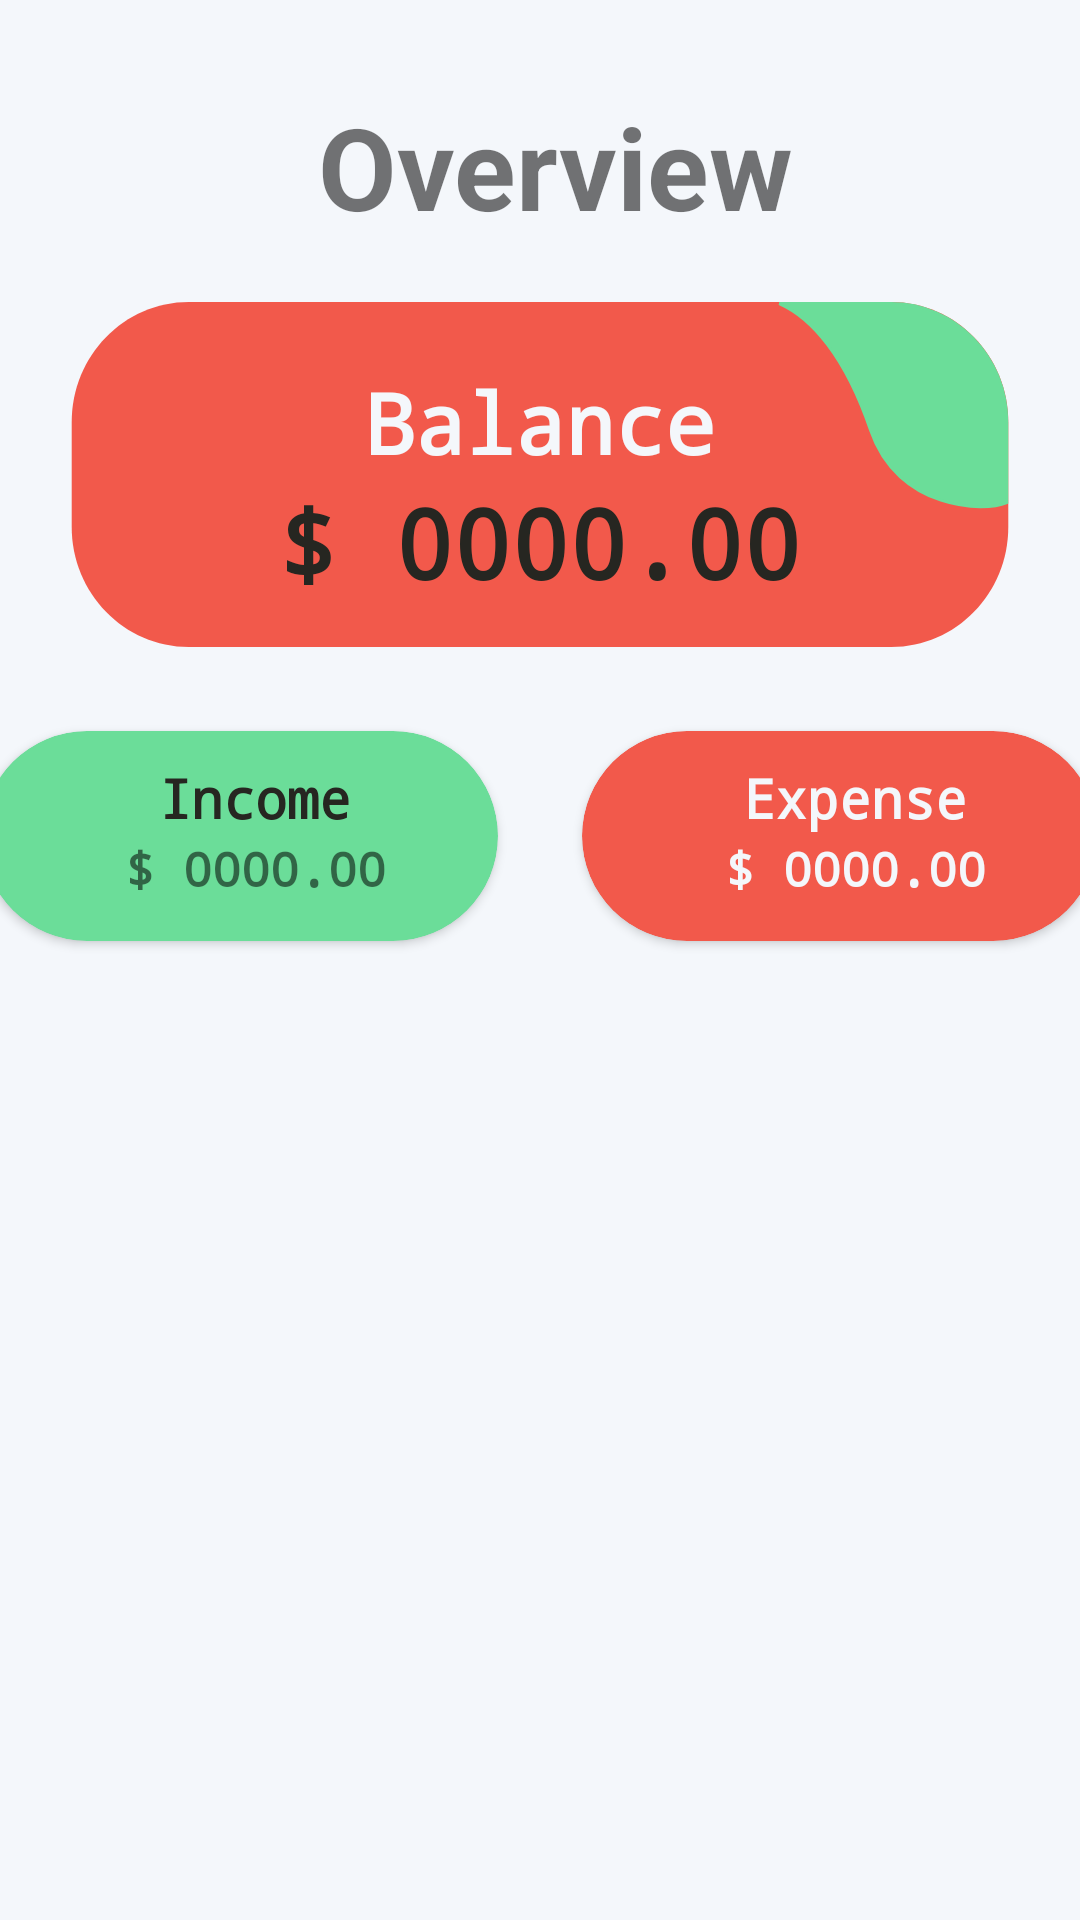

Write the Android layout XML for this screen, with the resource values it uses.
<!-- AndroidManifest.xml: application theme Theme.BudgetTracker -->
<!-- res/layout/activity_dashboardctivity.xml -->
<?xml version="1.0" encoding="utf-8"?>
<androidx.constraintlayout.widget.ConstraintLayout xmlns:android="http://schemas.android.com/apk/res/android"
    xmlns:app="http://schemas.android.com/apk/res-auto"
    xmlns:tools="http://schemas.android.com/tools"
    android:layout_width="match_parent"
    android:layout_height="match_parent"
    android:background="@color/Lwhite"
    tools:context=".activities.Dashboardctivity">

    <LinearLayout
        android:layout_width="match_parent"
        android:layout_height="wrap_content"
        android:gravity="center"
        android:orientation="vertical"
        android:id="@+id/id_LayoutDash"
        app:layout_constraintEnd_toEndOf="parent"
        app:layout_constraintStart_toStartOf="parent"
        app:layout_constraintTop_toTopOf="parent">
        <TextView
            android:layout_marginTop="30dp"
            android:gravity="center"
            android:layout_width="match_parent"
            android:layout_height="wrap_content"
            android:text="Overview"
            android:id="@+id/id_TxtOverView"
            android:textSize="@dimen/Header_2"
            android:textStyle="bold"
            android:layout_marginStart="10dp"
            android:layout_gravity="left"
            />
        <LinearLayout
            android:orientation="vertical"
            android:layout_marginTop="20dp"
            android:gravity="center"
            android:background="@drawable/ic_balance"
            android:layout_width="fill_parent"
            android:layout_gravity="center"
            android:layout_height="wrap_content"
            android:clickable="true"
            android:focusable="true"
            android:checkable="true"
            android:layout_marginStart="20dp"
            android:layout_marginEnd="20dp"
           >
                <TextView
                    android:layout_width="match_parent"
                    android:layout_height="wrap_content"
                    android:text="Balance"
                    android:gravity="center"
                    android:textColor="@color/Lwhite"
                    android:id="@+id/id_balance"
                    android:layout_gravity="top|center"
                    android:textSize="@dimen/Title_2"
                    android:textStyle="bold"
                    android:fontFamily="monospace" />

                <TextView
                    android:layout_width="match_parent"
                    android:layout_height="wrap_content"
                    android:text="$ 0000.00"
                    android:layout_below="@+id/id_balance"
                    android:id="@+id/id_Nbalance"
                    android:layout_gravity="center"
                    android:textAlignment="center"
                    android:textSize="32sp"
                    android:textStyle="bold"
                    android:textColor="@color/Lblack"
                    android:fontFamily="monospace" />

        </LinearLayout>
        <LinearLayout
            android:layout_width="match_parent"
            android:layout_height="wrap_content"
            android:orientation="horizontal"
            android:layout_marginTop="5dp"
            android:gravity="center_horizontal"
            android:id="@+id/id_lyt_hm_4"
            >
            <com.google.android.material.card.MaterialCardView
                android:layout_width="200dp"
                android:layout_height="100dp"
                app:cardCornerRadius="40dp"
                app:cardBackgroundColor="@color/Lgreen"
                app:cardMaxElevation="2dp"
                app:cardPreventCornerOverlap="true"
                app:cardUseCompatPadding="true"
                android:layout_gravity="left"
                android:id="@+id/zid_crdv_income"
                android:clickable="true"
                android:focusable="true"
                android:checkable="true">

                <TextView
                    android:layout_width="fill_parent"
                    android:layout_height="wrap_content"
                    android:gravity="center"
                    android:layout_marginTop="10dp"
                    android:text="Income"
                    android:layout_marginStart="10dp"
                    android:layout_gravity="left"
                    android:layout_marginBottom="20dp"
                    android:id="@+id/id_txt_income"
                    android:textSize="@dimen/Subtitle"
                    android:textStyle="bold"
                    android:fontFamily="monospace"
                    android:textColor="@color/Lblack"
                    />

                <TextView
                    android:layout_width="fill_parent"
                    android:layout_height="wrap_content"
                    android:id="@+id/id_coin_1"
                    android:layout_marginTop="35dp"
                    android:layout_marginStart="10dp"
                    android:text="$ 0000.00"
                    android:gravity="center"
                    android:layout_below="@id/id_txt_income"
                    android:layout_gravity="left"
                    android:layout_marginBottom="16dp"
                    android:textSize="@dimen/Body_text"
                    android:fontFamily="monospace"
                    android:textStyle="bold"
                    />



            </com.google.android.material.card.MaterialCardView>

            <com.google.android.material.card.MaterialCardView
                android:layout_width="200dp"
                android:layout_height="100dp"
                app:cardCornerRadius="40dp"
                app:cardBackgroundColor="@color/Lred"
                app:cardMaxElevation="2dp"
                app:cardPreventCornerOverlap="true"
                app:cardUseCompatPadding="true"
                android:layout_gravity="right"
                android:id="@+id/id_crdv_expense"
                android:clickable="true"
                android:focusable="true"
                android:checkable="true"
                >
                <TextView
                    android:layout_width="fill_parent"
                    android:layout_height="wrap_content"
                    android:gravity="center"
                    android:layout_marginTop="10dp"
                    android:text="Expense"
                    android:layout_marginStart="10dp"
                    android:layout_gravity="left"
                    android:layout_marginBottom="20dp"
                    android:id="@+id/id_TxtExpense"
                    android:textSize="@dimen/Subtitle"
                    android:textStyle="bold"
                    android:fontFamily="monospace"
                    android:textColor="@color/Lwhite"
                    />

                <TextView
                    android:layout_width="fill_parent"
                    android:layout_height="wrap_content"
                    android:id="@+id/id_Expense_2"
                    android:layout_marginTop="35dp"
                    android:layout_marginStart="10dp"
                    android:text="$ 0000.00"
                    android:gravity="center"
                    android:layout_below="@id/id_txt_income"
                    android:layout_gravity="left"
                    android:layout_marginBottom="16dp"
                    android:textSize="@dimen/Body_text"
                    android:fontFamily="monospace"
                    android:textStyle="bold"
                    android:textColor="@color/Lwhite"
                    />

            </com.google.android.material.card.MaterialCardView>


        </LinearLayout>

    </LinearLayout>

    <LinearLayout
        android:id="@+id/id_lyt_hm_5"
        android:layout_width="match_parent"
        android:layout_height="wrap_content"
        android:layout_below="@id/id_LayoutDash"

        android:gravity="center_horizontal"
        android:orientation="horizontal"
        app:layout_constraintEnd_toEndOf="parent"
        app:layout_constraintStart_toStartOf="parent"
        app:layout_constraintTop_toBottomOf="@+id/id_LayoutDash">

        <androidx.recyclerview.widget.RecyclerView
            android:id="@+id/id_horizontal_RV"
            android:layout_width="wrap_content"
            android:layout_height="wrap_content"
            android:orientation="horizontal" />

    </LinearLayout>
</androidx.constraintlayout.widget.ConstraintLayout>
<!-- resources referenced by this layout -->
<resources>
  <color name="Lblack">#262621</color>
  <color name="Lgreen">#6BDD99</color>
  <color name="Lred">#F2594B</color>
  <color name="Lwhite">#F4F7FB</color>
  <dimen name="Body_text">16dp</dimen>
  <dimen name="Header_2">38dp</dimen>
  <dimen name="Subtitle">18dp</dimen>
  <dimen name="Title_2">28dp</dimen>
  <!-- drawable ic_balance (drawable) -->
  <vector xmlns:android="http://schemas.android.com/apk/res/android"
      android:width="328dp"
      android:height="123dp"
      android:viewportWidth="328"
      android:viewportHeight="123">
    <path
        android:pathData="M4,40C4,17.91 21.91,0 44,0H284C306.09,0 324,17.91 324,40V75C324,97.09 306.09,115 284,115H44C21.91,115 4,97.09 4,75V40Z"
        android:fillColor="#F2594B"/>
    <path
        android:strokeWidth="1"
        android:pathData="M276.97,42.84C268.28,17.89 256.64,5.2 245.74,0.5H284C305.82,0.5 323.5,18.18 323.5,40V66.85C321.6,67.66 318.45,68.22 314.6,68.22C310.56,68.23 305.8,67.62 300.99,66.06C291.37,62.96 281.59,56.09 276.97,42.84Z"
        android:fillColor="#6BDD99"
        android:strokeColor="#6BDD99"/>
  </vector>
  <style name="Theme.BudgetTracker" parent="Theme.AppCompat.Light.NoActionBar">
  
          
          <item name="colorPrimary">@color/purple_500</item>
          <item name="colorPrimaryVariant">@color/purple_700</item>
          <item name="colorOnPrimary">@color/white</item>
          
          <item name="colorSecondary">@color/teal_200</item>
          <item name="colorSecondaryVariant">@color/teal_700</item>
          <item name="colorOnSecondary">@color/black</item>
          
          <item name="android:statusBarColor" tools:targetApi="l">?attr/colorPrimaryVariant</item>
          
      </style>
  <color name="purple_500">#FF6200EE</color>
  <color name="purple_700">#FF3700B3</color>
  <color name="white">#FFFFFFFF</color>
  <color name="teal_200">#FF03DAC5</color>
  <color name="teal_700">#FF018786</color>
  <color name="black">#FF000000</color>
</resources>
